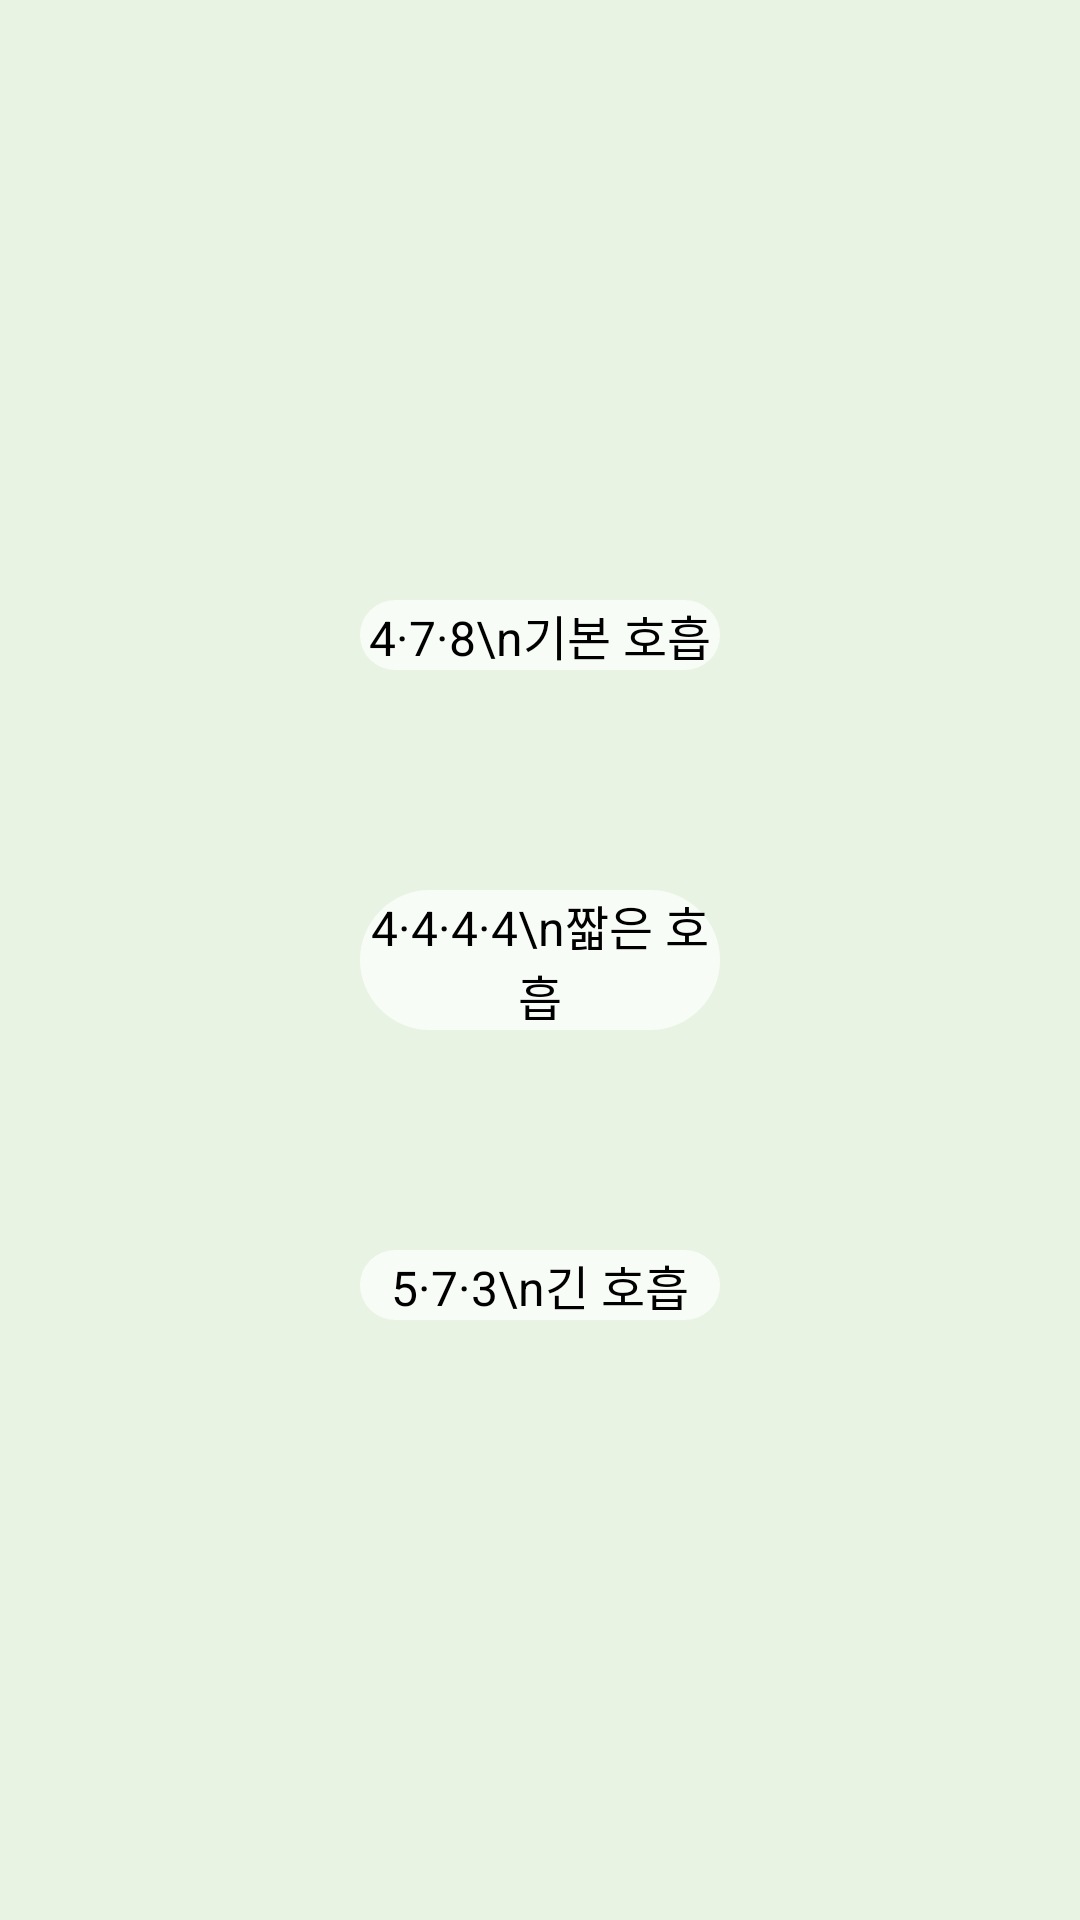

Reconstruct the res/layout file that produces this screen, plus the resources it refers to.
<!-- AndroidManifest.xml: activity theme MainActivityTheme.Starting -->
<!-- res/layout/activity_select.xml -->
<RelativeLayout
    xmlns:android="http://schemas.android.com/apk/res/android"
    android:layout_width="match_parent"
    android:layout_height="match_parent"
    android:background="#E9F3E4">

    
    <FrameLayout
        android:layout_width="300dp"
        android:layout_height="300dp"
        android:color="@color/main_background"
        android:layout_centerInParent="true">

        

        

        <Button
            android:id="@+id/btn_basic_breath"
            android:layout_width="120dp"
            android:layout_height="wrap_content"
            android:layout_gravity="top|center_horizontal"
            android:layout_marginTop="30dp"
            android:background="@drawable/rounded_button_background"
            android:gravity="center"
            android:text="4·7·8\n기본 호흡"
            android:textAlignment="center"
            android:textColor="#000000"
            android:textSize="16sp" />

        
        <Button
            android:id="@+id/btn_short_breath"
            android:layout_width="120dp"
            android:layout_height="wrap_content"
            android:layout_gravity="center"
            android:background="@drawable/rounded_button_background"
            android:gravity="center"
            android:text="4·4·4·4\n짧은 호흡"
            android:textAlignment="center"
            android:textColor="#000000"
            android:textSize="16sp"
            android:radius="20dp" />

        <Button
            android:id="@+id/btn_long_breath"
            android:layout_width="120dp"
            android:layout_height="wrap_content"
            android:layout_gravity="bottom|center_horizontal"
            android:layout_marginBottom="30dp"
            android:background="@drawable/rounded_button_background"
            android:gravity="center"
            android:text="5·7·3\n긴 호흡"
            android:textAlignment="center"
            android:textColor="#000000"
            android:textSize="16sp" />
    </FrameLayout>

</RelativeLayout>
<!-- resources referenced by this layout -->
<resources>
  <color name="main_background">#EBF4E3</color>
  <!-- drawable rounded_button_background (drawable) -->
  <shape xmlns:android="http://schemas.android.com/apk/res/android">
      <solid android:color="@color/white_button" /> 
      <corners android:radius="32dp" /> 
  </shape>
  <style name="MainActivityTheme.Starting" parent="Theme.SplashScreen">
          <item name="windowSplashScreenBackground">@color/splash_background</item>
          <item name="windowSplashScreenAnimatedIcon">@drawable/ddasomi_24</item>
          <item name="postSplashScreenTheme">@android:style/Theme.DeviceDefault</item>
      </style>
  <color name="white_button">#F8FCF6</color>
  <!-- drawable ddasomi_24: png bitmap (drawable, 22893 bytes) -->
</resources>
